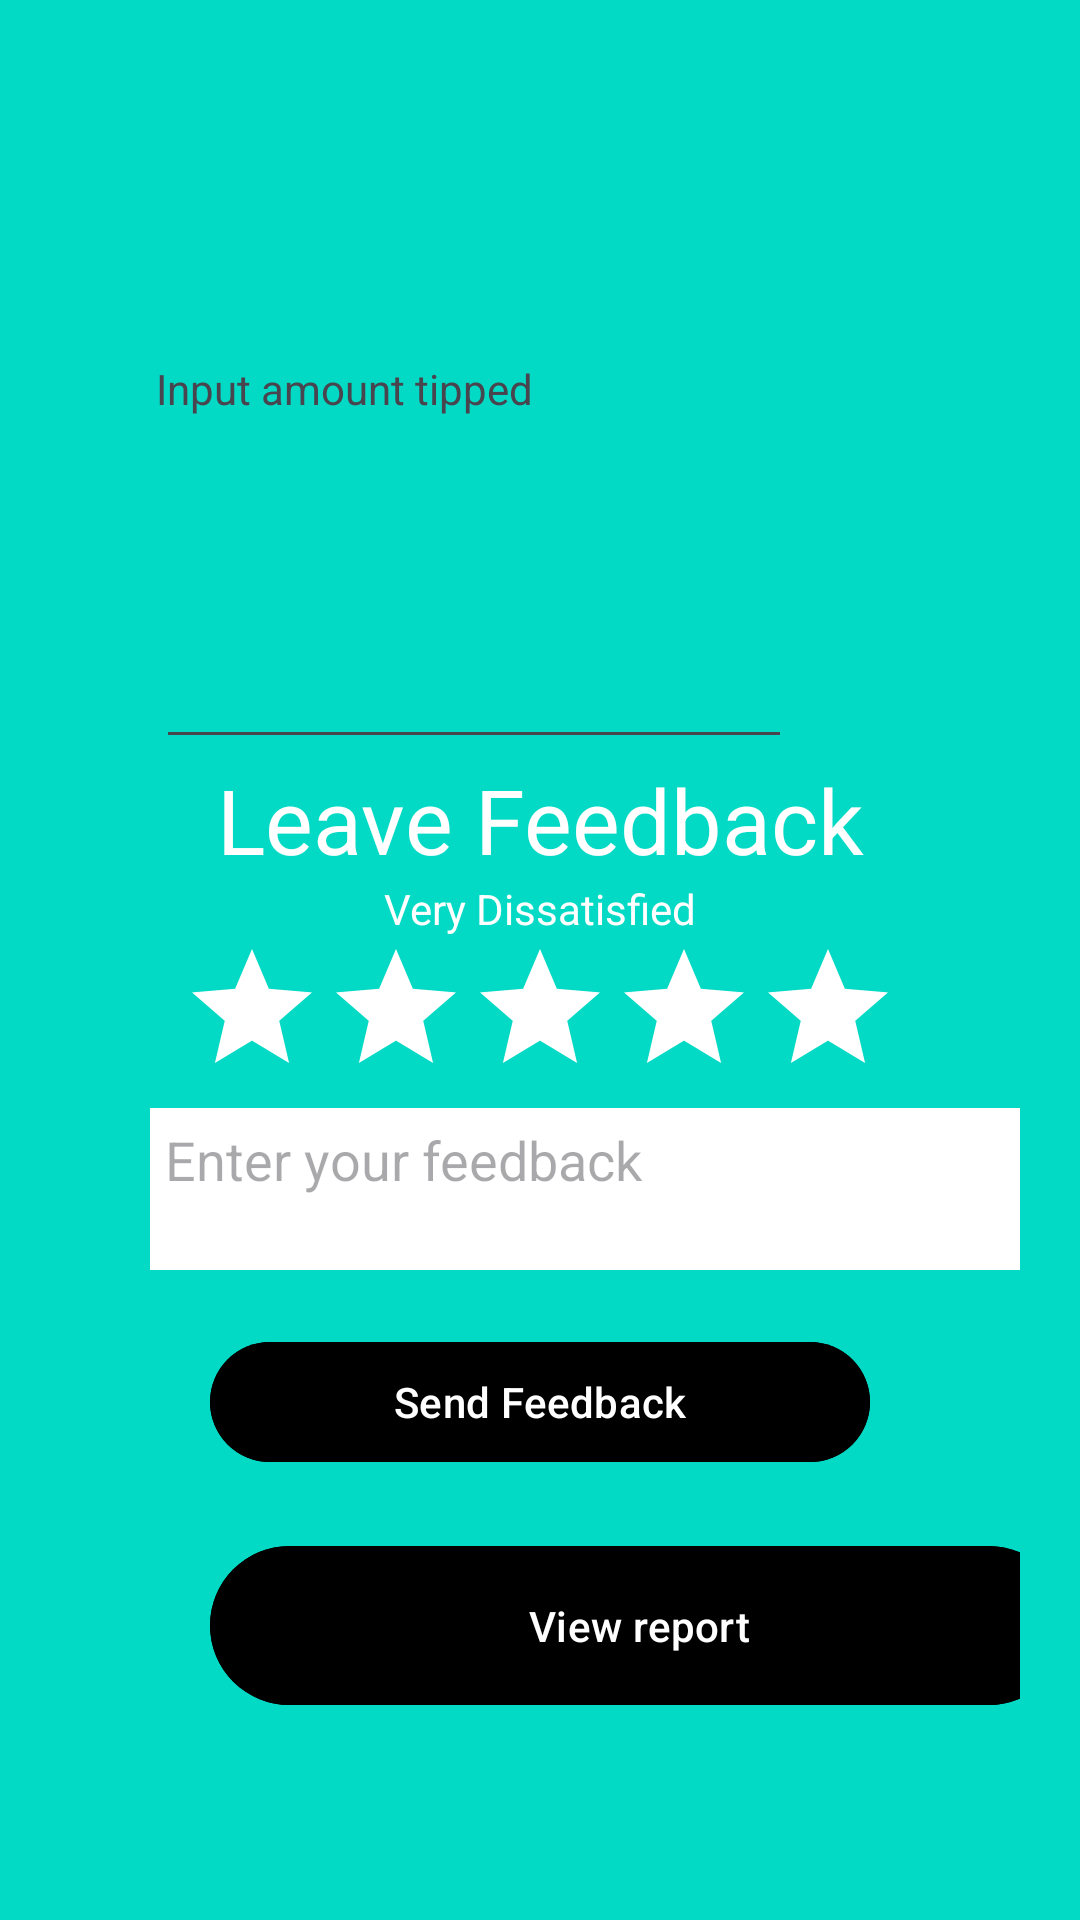

Reconstruct the res/layout file that produces this screen, plus the resources it refers to.
<!-- AndroidManifest.xml: application theme Theme.Material3.Light -->
<!-- res/layout/activity_viewtiprecord.xml -->
<?xml version="1.0" encoding="utf-8"?>
<LinearLayout xmlns:android="http://schemas.android.com/apk/res/android"
    xmlns:app="http://schemas.android.com/apk/res-auto"
    xmlns:tools="http://schemas.android.com/tools"
    android:layout_width="match_parent"
    android:layout_height="match_parent"
    android:background="@color/teal_200"
    android:orientation="vertical"
    android:padding="20dp"
    tools:context=".viewtiprecord">

    <TextView
        android:id="@+id/textViewTipAmount"
        android:layout_width="wrap_content"
        android:layout_height="wrap_content"
        android:layout_marginStart="32dp"
        android:layout_marginTop="100dp"
        android:text="Input amount tipped"
        app:layout_constraintStart_toStartOf="parent"
        app:layout_constraintTop_toTopOf="parent" />

    <EditText
        android:id="@+id/Tip"
        android:layout_width="212dp"
        android:layout_height="82dp"
        android:layout_marginStart="32dp"
        android:layout_marginTop="32dp"
        android:ems="10"
        android:inputType="text"
        app:layout_constraintStart_toStartOf="parent"
        app:layout_constraintTop_toBottomOf="@+id/textViewTipAmount" />

    <TextView
        android:layout_width="match_parent"
        android:layout_height="wrap_content"
        android:gravity="center_horizontal"
        android:text=" Leave Feedback "
        android:textColor="#FFFFFF"
        android:textSize="30dp" />



    <TextView
        android:id="@+id/tvFeedback"
        android:layout_width="match_parent"
        android:layout_height="wrap_content"
        android:gravity="center_horizontal"
        android:text="Very Dissatisfied"
        android:textColor="#FFFFFF" />

    <LinearLayout
        android:layout_width="match_parent"
        android:layout_height="wrap_content"
        android:gravity="center_horizontal"
        android:orientation="horizontal">

        <RatingBar
            android:id="@+id/rbStars"
            android:layout_width="wrap_content"
            android:layout_height="wrap_content"
            android:backgroundTint="#FB8C00"
            android:numStars="5"
            android:progressBackgroundTint="#FFFFFF"
            android:progressTint="#FB8C00" />
    </LinearLayout>

    <EditText
        android:id="@+id/Feedback"
        android:layout_width="317dp"
        android:layout_height="54dp"
        android:layout_marginLeft="30dp"
        android:layout_marginRight="30dp"
        android:background="#FFFFFF"
        android:ems="10"
        android:gravity="start|top"
        android:hint="Enter your feedback"
        android:inputType="textMultiLine"
        android:lines="4"
        android:padding="5dp" />

    <Button
        android:id="@+id/btnSend"
        android:layout_width="match_parent"
        android:layout_height="wrap_content"
        android:layout_marginLeft="50dp"
        android:layout_marginTop="20dp"
        android:layout_marginRight="50dp"
        android:backgroundTint="@color/black"
        android:text="Send Feedback"
        android:textColor="@color/white" />

    <Button
        android:id="@+id/buttonReport"
        android:layout_width="286dp"
        android:layout_height="61dp"
        android:layout_marginLeft="50dp"
        android:layout_marginTop="20dp"
        android:layout_marginRight="50dp"
        android:backgroundTint="@color/black"
        android:text="View report"
        android:textColor="@color/white" />

</LinearLayout>
<!-- resources referenced by this layout -->
<resources>
  <color name="black">#FF000000</color>
  <color name="teal_200">#FF03DAC5</color>
  <color name="white">#FFFFFFFF</color>
</resources>
